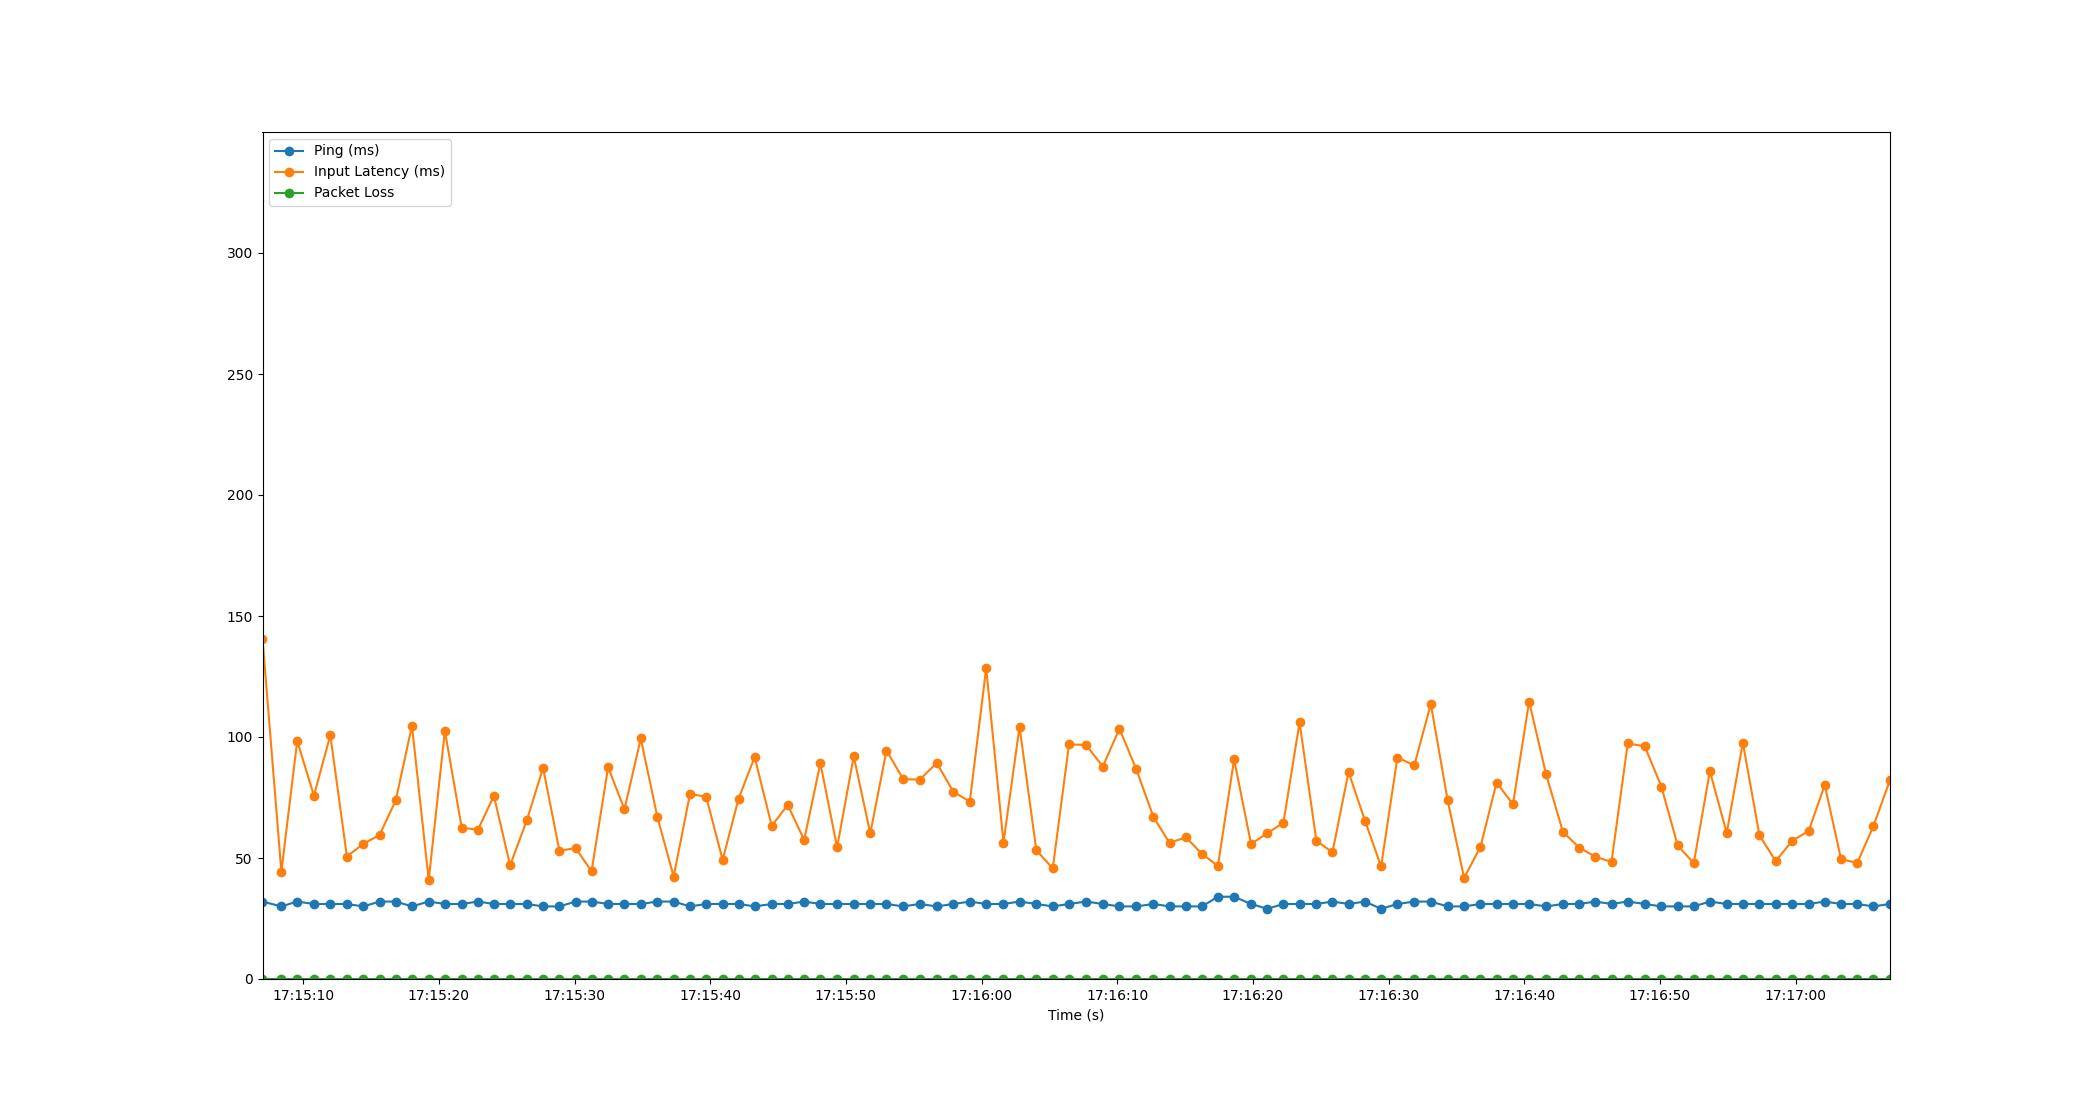

Data behind this chart, as committed beside it:
Time, Timestamp, Ping, Packet Loss, Input Latency
3.337860107421875e-06, 2023-07-10 17:15:07.000636, 32, 0, 140.7
1.39, 2023-07-10 17:15:08.390736, 30, 0, 44.28
2.558, 2023-07-10 17:15:09.558612, 32, 0, 98.33
3.792, 2023-07-10 17:15:10.792253, 31, 0, 75.78
4.999, 2023-07-10 17:15:11.999837, 31, 0, 100.8
6.221, 2023-07-10 17:15:13.221502, 31, 0, 50.61
7.435, 2023-07-10 17:15:14.435415, 30, 0, 55.88
8.627, 2023-07-10 17:15:15.628112, 32, 0, 59.52
9.82, 2023-07-10 17:15:16.820219, 32, 0, 73.77
11.02, 2023-07-10 17:15:18.017391, 30, 0, 104.7
12.25, 2023-07-10 17:15:19.252211, 32, 0, 40.82
13.44, 2023-07-10 17:15:20.441660, 31, 0, 102.6
14.68, 2023-07-10 17:15:21.683068, 31, 0, 62.6
15.87, 2023-07-10 17:15:22.873389, 32, 0, 61.63
17.06, 2023-07-10 17:15:24.058587, 31, 0, 75.66
18.25, 2023-07-10 17:15:25.252275, 31, 0, 46.97
19.49, 2023-07-10 17:15:26.494260, 31, 0, 65.77
20.68, 2023-07-10 17:15:27.680009, 30, 0, 87.26
21.89, 2023-07-10 17:15:28.887278, 30, 0, 52.98
23.08, 2023-07-10 17:15:30.080223, 32, 0, 54.09
24.26, 2023-07-10 17:15:31.256270, 32, 0, 44.55
25.47, 2023-07-10 17:15:32.474488, 31, 0, 87.49
26.68, 2023-07-10 17:15:33.681355, 31, 0, 70.1
27.88, 2023-07-10 17:15:34.881625, 31, 0, 99.38
29.11, 2023-07-10 17:15:36.106320, 32, 0, 66.94
30.31, 2023-07-10 17:15:37.306419, 32, 0, 42.32
31.51, 2023-07-10 17:15:38.512250, 30, 0, 76.52
32.71, 2023-07-10 17:15:39.708263, 31, 0, 75.21
33.92, 2023-07-10 17:15:40.916255, 31, 0, 49.21
35.09, 2023-07-10 17:15:42.085889, 31, 0, 74.43
36.28, 2023-07-10 17:15:43.276224, 30, 0, 91.72
37.53, 2023-07-10 17:15:44.534023, 31, 0, 63.3
38.72, 2023-07-10 17:15:45.715667, 31, 0, 71.93
39.93, 2023-07-10 17:15:46.926661, 32, 0, 57.45
41.12, 2023-07-10 17:15:48.121666, 31, 0, 89.23
42.35, 2023-07-10 17:15:49.352581, 31, 0, 54.38
43.58, 2023-07-10 17:15:50.580232, 31, 0, 92.02
44.8, 2023-07-10 17:15:51.797861, 31, 0, 60.15
45.99, 2023-07-10 17:15:52.993294, 31, 0, 94.42
47.22, 2023-07-10 17:15:54.219451, 30, 0, 82.67
48.44, 2023-07-10 17:15:55.438758, 31, 0, 82.34
49.69, 2023-07-10 17:15:56.693930, 30, 0, 89.25
50.92, 2023-07-10 17:15:57.923899, 31, 0, 77.38
52.13, 2023-07-10 17:15:59.134293, 32, 0, 73.29
53.34, 2023-07-10 17:16:00.341455, 31, 0, 128.4
54.62, 2023-07-10 17:16:01.617359, 31, 0, 56.36
55.8, 2023-07-10 17:16:02.798376, 32, 0, 104.3
57.04, 2023-07-10 17:16:04.038014, 31, 0, 53.19
58.25, 2023-07-10 17:16:05.248279, 30, 0, 45.72
59.45, 2023-07-10 17:16:06.447715, 31, 0, 96.94
60.7, 2023-07-10 17:16:07.702164, 32, 0, 96.73
61.94, 2023-07-10 17:16:08.937333, 31, 0, 87.79
63.16, 2023-07-10 17:16:10.163409, 30, 0, 103.4
64.41, 2023-07-10 17:16:11.406195, 30, 0, 86.65
65.67, 2023-07-10 17:16:12.673762, 31, 0, 66.92
66.86, 2023-07-10 17:16:13.862286, 30, 0, 56.18
68.05, 2023-07-10 17:16:15.055171, 30, 0, 58.6
69.25, 2023-07-10 17:16:16.249668, 30, 0, 51.7
70.42, 2023-07-10 17:16:17.423825, 34, 0, 46.73
71.61, 2023-07-10 17:16:18.614765, 34, 0, 90.74
... 40 more rows
